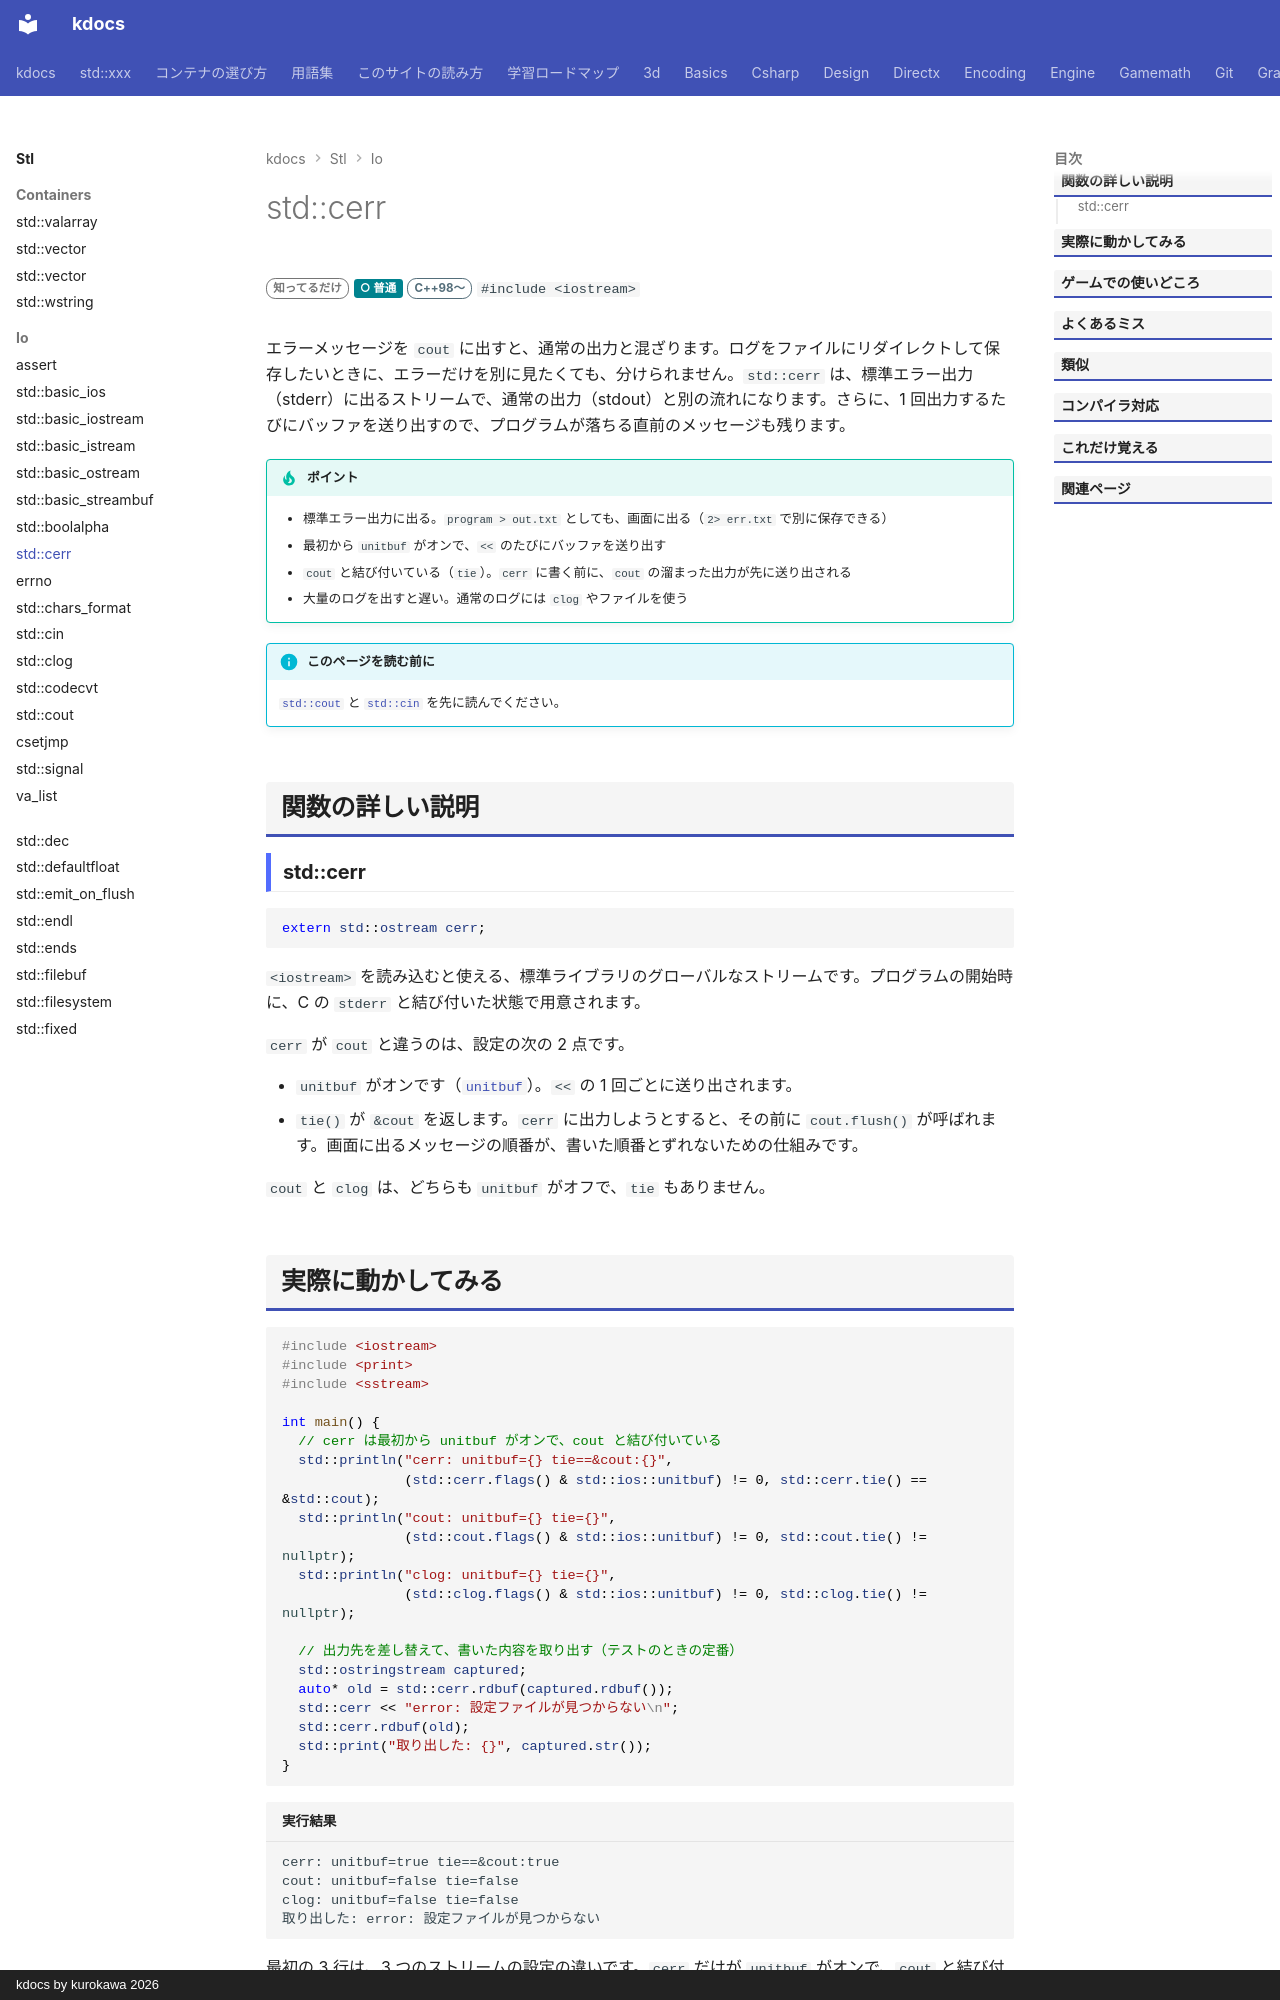

repository: qwzxdf/kdocs · page: stl/io/cerr/index.html · generator: mkdocs · copyright: kdocs by kurokawa 2026

---
title: std::cerr
summary: "標準エラー出力。エラーやログを出す（バッファなしで即座に出る）。"
order: 72
tags:
  - 入出力・文字列
---

# std::cerr

<div class="page-badges" markdown>
<span class="rank rank-rare">知ってるだけ</span>
<span class="perf perf-3">○ 普通</span>
<span class="ver ver-11">C++98〜</span>
`#include <iostream>`
</div>

エラーメッセージを `cout` に出すと、通常の出力と混ざります。ログをファイルにリダイレクトして保存したいときに、エラーだけを別に見たくても、分けられません。`std::cerr` は、標準エラー出力（stderr）に出るストリームで、通常の出力（stdout）と別の流れになります。さらに、1 回出力するたびにバッファを送り出すので、プログラムが落ちる直前のメッセージも残ります。

!!! tip "ポイント"
    - 標準エラー出力に出る。`program > out.txt` としても、画面に出る（`2> err.txt` で別に保存できる）
    - 最初から `unitbuf` がオンで、`<<` のたびにバッファを送り出す
    - `cout` と結び付いている（`tie`）。`cerr` に書く前に、`cout` の溜まった出力が先に送り出される
    - 大量のログを出すと遅い。通常のログには `clog` やファイルを使う

!!! info "このページを読む前に"
    [`std::cout`](cout.md) と [`std::cin`](cin.md) を先に読んでください。

## 関数の詳しい説明

### std::cerr {#cerr}

```cpp
extern std::ostream cerr;
```

`<iostream>` を読み込むと使える、標準ライブラリのグローバルなストリームです。プログラムの開始時に、C の `stderr` と結び付いた状態で用意されます。

`cerr` が `cout` と違うのは、設定の次の 2 点です。

- `unitbuf` がオンです（[`unitbuf`](unitbuf.md)）。`<<` の 1 回ごとに送り出されます。
- `tie()` が `&cout` を返します。`cerr` に出力しようとすると、その前に `cout.flush()` が呼ばれます。画面に出るメッセージの順番が、書いた順番とずれないための仕組みです。

`cout` と `clog` は、どちらも `unitbuf` がオフで、`tie` もありません。
